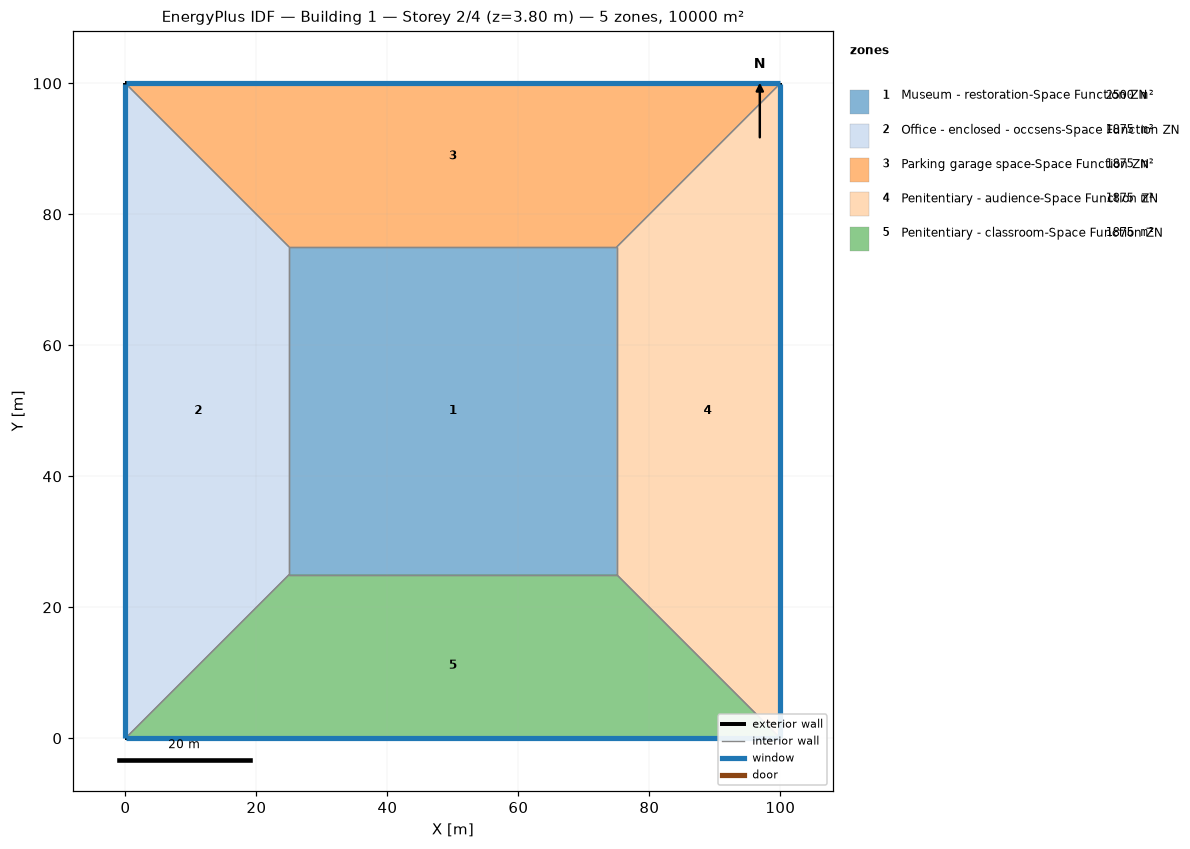
=== STOREY PLAN SPEC (per zone: floor XY polygon, exterior-wall plan segments, windows/doors) ===
zone 1: Museum - restoration-Space Function ZN  (2500.0 m²)
  floor: (25.00, 25.00) (25.00, 75.00) (75.00, 75.00) (75.00, 25.00)
  interior walls: 4
zone 2: Office - enclosed - occsens-Space Function ZN  (1875.0 m²)
  floor: (0.00, 0.00) (0.00, 100.00) (25.00, 75.00) (25.00, 25.00)
  exterior wall: (0.00, 100.00) – (0.00, 0.00)  [100.0 m]
    window: (0.00, 99.97) – (0.00, 0.03)  [95.0 m²]
  interior walls: 3
zone 3: Parking garage space-Space Function ZN  (1875.0 m²)
  floor: (0.00, 100.00) (100.00, 100.00) (75.00, 75.00) (25.00, 75.00)
  exterior wall: (100.00, 100.00) – (0.00, 100.00)  [100.0 m]
    window: (99.97, 100.00) – (0.03, 100.00)  [95.0 m²]
  interior walls: 3
zone 4: Penitentiary - audience-Space Function ZN  (1875.0 m²)
  floor: (100.00, 100.00) (100.00, 0.00) (75.00, 25.00) (75.00, 75.00)
  exterior wall: (100.00, 0.00) – (100.00, 100.00)  [100.0 m]
    window: (100.00, 0.03) – (100.00, 99.97)  [95.0 m²]
  interior walls: 3
zone 5: Penitentiary - classroom-Space Function ZN  (1875.0 m²)
  floor: (100.00, 0.00) (0.00, 0.00) (25.00, 25.00) (75.00, 25.00)
  exterior wall: (0.00, 0.00) – (100.00, 0.00)  [100.0 m]
    window: (0.03, 0.00) – (99.97, 0.00)  [95.0 m²]
  interior walls: 3

=== DERIVED (storey summary) ===
Building: Building 1
Storey: 2 of 4  (floor level z = 3.80 m)
Storey gross floor area: 10000.0 m²
Zones on this storey: 5
  - Museum - restoration-Space Function ZN: floor 2500.0 m²
  - Office - enclosed - occsens-Space Function ZN: floor 1875.0 m²; exterior wall 100.0 m (380.0 m²); 1 window(s) 95.0 m²; WWR 25.0%
  - Parking garage space-Space Function ZN: floor 1875.0 m²; exterior wall 100.0 m (380.0 m²); 1 window(s) 95.0 m²; WWR 25.0%
  - Penitentiary - audience-Space Function ZN: floor 1875.0 m²; exterior wall 100.0 m (380.0 m²); 1 window(s) 95.0 m²; WWR 25.0%
  - Penitentiary - classroom-Space Function ZN: floor 1875.0 m²; exterior wall 100.0 m (380.0 m²); 1 window(s) 95.0 m²; WWR 25.0%
Zone adjacency (shared interzone walls):
  - Museum - restoration-Space Function ZN ↔ Office - enclosed - occsens-Space Function ZN
  - Museum - restoration-Space Function ZN ↔ Parking garage space-Space Function ZN
  - Museum - restoration-Space Function ZN ↔ Penitentiary - audience-Space Function ZN
  - Museum - restoration-Space Function ZN ↔ Penitentiary - classroom-Space Function ZN
  - Office - enclosed - occsens-Space Function ZN ↔ Parking garage space-Space Function ZN
  - Office - enclosed - occsens-Space Function ZN ↔ Penitentiary - classroom-Space Function ZN
  - Parking garage space-Space Function ZN ↔ Penitentiary - audience-Space Function ZN
  - Penitentiary - audience-Space Function ZN ↔ Penitentiary - classroom-Space Function ZN